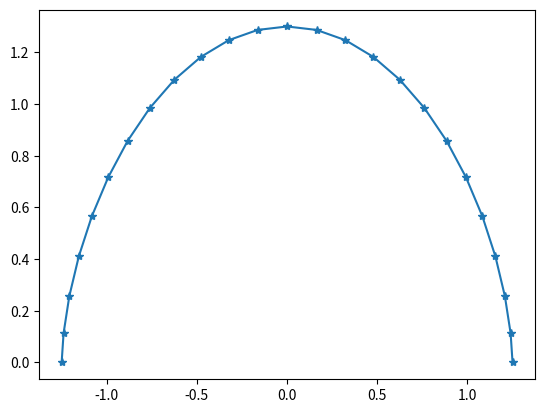

Reproduce this figure in Python. (Note: this script raises an exception after producing the figure.)
# -*- coding: utf-8 -*-
"""
Created on Thu Oct 25 11:10:25 2012
geometry 2D toolbox:
    point
    line
    curve
    split
    trim
    rotate
    translate
    scale
[redacted]
"""

import matplotlib.pyplot as plt
import numpy as ny
import scipy.interpolate as interpolate
import math
from math import radians, pi,sin,cos
from numpy import flipud, vstack, arange, array, zeros,linspace,hstack,transpose


def cross_section_cst(kUp,kLo,width,heightUp,heightLo,numPts=25):
    x = linspace(0,pi,numPts,True)
    xPts = [(cos(xx)+1)/2.0 for xx in x]

    upPts = cs_cst(kUp,xPts)
    loPts = cs_cst(kLo,xPts)
    
    hUp = cs_cst(kUp,[0.5])[0,1]
    hLo = cs_cst(kLo,[0.5])[0,1]
    
    upPts[:,0] = (upPts[:,0]-0.5)*width
    loPts[:,0] = (loPts[:,0]-0.5)*width
    upPts[:,1] = upPts[:,1]*heightUp/hUp
    loPts[:,1] = -loPts[:,1]*heightLo/hLo
    
    plt.figure(1)
    plt.plot(upPts[:,0],upPts[:,1],'*-')
    plt.hold(True)
    plt.plot(loPts[:,0],loPts[:,1],'*r-')
    plt.axis('equal')
    plt.grid(True)
    plt.show()
    
def cs_cst(k,xPts):
    y = zeros(len(xPts))
    i = 0
    for x in xPts:
        y[i] = (x*(1.0-x))**k
        i +=1
    coord = vstack([xPts,y])
    return transpose(coord)

def runTest2():
    cross_section_cst(0.6,0.6,2.5,1.3,1.4)

def ellipse2D(pt1,pt2,center,angleStart=0,angleEnd=360,nPts=10):
    """
    creates 2D ellipse with given edge points
    
    :ivar 2Dpoint pt1: side point
    :ivar 2Dpoint pt2: top point
    :ivar float angleStart: first angle of ellipse
    :ivar float angleEnd: end angle of ellipse
    """
    angleStart = radians(angleStart)
    angleEnd   = radians(angleEnd)
    a = abs(pt1[0] - pt2[0])
    b = abs(pt1[1] - pt2[1])
    step    = (angleEnd-angleStart)/(nPts-1)
    angles  = arange(angleStart,angleEnd+step,step)
    ellipse = zeros([nPts,2])
    for i,angle in enumerate(angles):
        ellipse[i,0] = center[0] + a*cos(angle)
        ellipse[i,1] = center[1] + b*sin(angle)
    return ellipse

def ellipse_circumference(a,b):
    a,b = float(a), float(b)
    C = 4.0*(pi*a*b + (a-b)**2)/(a+b)
    return C

def get_distance(point1,point2=[0.0,0.0]):
    """
    calculates the distance between two points
    
    :param array point1: coordinates of first point
    :param array point2: coordinates of second point
    
    Returns:
        distance between two points
    """
    distance = 0.0
    for i,crd in enumerate(point1):
        distance += (crd-point2[i])**2
    return distance**0.5

def join_coordinates(upPts, loPts):
    """
    joins two arrays of airfoil points into one.
    
    :param array upPts: upper curve points starting from leading edge
    :param array loPts: lower curve points starting from leading edge
    
    Returns:
        airfoil coordinates array starting from upper curve trailing 
        edge point
    """
    if upPts[0,0]<upPts[-1,0]:
        upPts = flipud(upPts)
    if loPts[0,0]>loPts[-1,0]:
        loPts = flipud(loPts)
    d = get_distance(upPts[-1,:],loPts[0,:])
    if d<1e-3:
        loPts = loPts[1:]
    coord = vstack([upPts,loPts])
    return coord

def separate_coordinates(coord):
    """
    separates airfoil coordinates array into array of upper and 
    lower points. Separation point is found as closest point to [0;0]
    
    :param array coord: airfoil coordinates array starting from upper 
        curve trailing edge point
    
    Returns:
        upper and lower curve points starting from leading edge
    """
    minDist = 10.0
    for i,point in enumerate(coord):
        distance = get_distance(point)
        if distance<minDist:
            sepPt = i
            minDist = distance
    upPts = vstack([coord[:sepPt],coord[sepPt]])
    upPts = flipud(upPts)
    loPts = coord[sepPt:]
    return upPts, loPts

def curve_pt_dist_normalized(curvePts):
    length = zeros(len(curvePts))
    dist = 0.0
    for i,pt in enumerate(curvePts[1:]):
        dist += get_distance(pt,curvePts[i])
        length[i+1] = dist
    length = length / dist
    return length

def curve_length(curvePts):
    """
    calculates the length of the curve as sum of distances of all curve points
    """
    length = 0.0
    for i,pt in enumerate(curvePts[1:]):
        pt2 = curvePts[i]
        length += get_distance(pt,pt2)
    return length

def get_pts_in_range(curvePts,lb=[],ub=[]):
    """
    takes curve point in format [x;y] and returns all the points 
    with lb <= x <= ub
    
    :param array curvePts: points of the curve
    :param float lb: lower bound x value
    :param float ub: upper bound x value
    """
    if lb==[]:
        lb = ny.min(curvePts[:,0])
    if ub==[]:
        ub = ny.max(curvePts[:,0])
    newCurvePts = ny.zeros([1,2])
    for pt in curvePts:
        if pt[0]>=lb and pt[0]<=ub:
            newCurvePts = ny.vstack([newCurvePts,pt])
    return newCurvePts[1:]

class LinePtPt():
    #limitation - vertical line is not allowed
    def __init__(self,startPt,endPt):
        self.startPt = startPt
        self.endPt   = endPt
        self.dx = endPt[0] - startPt[0]
        self.dy = endPt[1] - startPt[1]
        self.slope = self.dy / self.dx
        self.b = (endPt[0]*startPt[1] + startPt[0]*endPt[1])
        self.length = (self.dx**2 + self.dy**2)**0.5
    def __call__(self,x):
        y = self.slope*x + self.b
        return y

class SplineCurve():
    def __init__(self,nodes):
        self.type = 'xy'
        x = nodes.x
        y = nodes.y
        self.curve = interpolate.interp1d(x,y,'cubic')
    def __call__(self,x):
        if hasattr(x, '__iter__'):
            x = [float(xx) for xx in x]
        else:
            x = float(x)
        return self.curve(x)

def BPOcoef(order):
            K = ny.ones([order+1],int)
            for ii in range(1,order):
                K[ii] = math.factorial(order)/(math.factorial(ii)*math.factorial(order-ii))
            return K

class ClassFcn():
    def __init__(self,N=[0.5,1.0]):
        self.N1 = N[0]
        self.N2 = N[1]
    def __call__(self,x):
        return x**self.N1 * (1-x)**self.N2

class ShapeFcn():
    def __init__(self,A):
        self.order = len(A)-1
        K = BPOcoef(self.order)
        self.K = A*K
    def __call__(self,x):
        S = 0
        xx = 1-x
        for i,k in enumerate(self.K):
            S+= x**i * xx**(self.order-i) * k
        return S

class CstCurve():
    def __init__(self,A,N=[0.5,1.0]):
        self.type = 'xy'
        self.classCurve = ClassFcn(N)
        self.shapeCurve = ShapeFcn(A)
    def __call__(self,x):
        return self.classCurve(x) * self.shapeCurve(x)
    def get_coordinates(self,x):
        coord = ny.zeros([len(x),2])
        for i,xx in enumerate(x):
            coord[i,0] = xx
            coord[i,1] = self.__call__(xx)
        return coord
    def update_shape(self,Anew):
        self.shapeCurve = ShapeFcn(Anew)

class BezierCurve():
    def __init__(self,nodes):
        self.order = nodes.shape[0] - 1
        self.nPts = nodes.shape[0]
        self.dimm = nodes.shape[1]
        self.K = BPOcoef(self.order)
        self.pts = nodes
    def _curve(self,t):
        pt = ny.zeros(self.dimm+1)
        pt[-1] = t
        for j in range(self.dimm):
            tmp = 0.0
            for k in range(self.nPts):
                 tmp += self.K[k]*self.pts[k,j]* (1-t)**(self.order-k) * t**k
            pt[j] = tmp
        return pt
    def __call__(self,t):
        if hasattr(t, '__iter__'):
            nPts = len(t)
            pts = ny.zeros([nPts,self.dimm+1,])
            for i,tt in enumerate(t):
                tt = float(tt)
                pts[i,:] = self._curve(tt)
            return pts
        else:
            t = float(t)
            return self._curve(t)

class PtsArray():
    def __init__(self,pts=[]):
        if pts!=[]:
            self.coord = ny.array(pts)
            self.x = self.coord[:,0]
            self.y = self.coord[:,1]
            self.nPts,self.dimm = self.coord.shape
    def xy(self,x,y):
        coord = ny.transpose(ny.vstack([x,y]))
        self.__init__(coord)

def SplitCurve():
    pass

def JoinCurve():
    pass

def runTest():
    pt1 = [0.0,0.0]
    pt2 = [3. ,2.0]
    pt3 = [5. ,0.0]
    pt4 = [7.,-2]
    
    xx = ny.array([0.,3,5,7])
    yy = ny.array([0.,2,0,-2])
    nodes = PtsArray()
    nodes.xy(xx,yy)
    nodes = PtsArray([pt1,pt2,pt3,pt4])
    curve1 = BezierCurve(nodes)
    curve2 = SplineCurve(nodes)
    
    t1 = ny.linspace(0,1,50)
    x1 = ny.linspace(0,7,50)
    pts = curve1(t1)
    y1 = curve2(x1)
    plt.plot(pts[:,0],pts[:,1],'--')
    plt.hold(True)
    plt.plot(x1,y1,'r-')
    plt.plot(nodes.x,nodes.y,'ro')
    plt.show()
    

if __name__=="__main__":
    runTest2()
